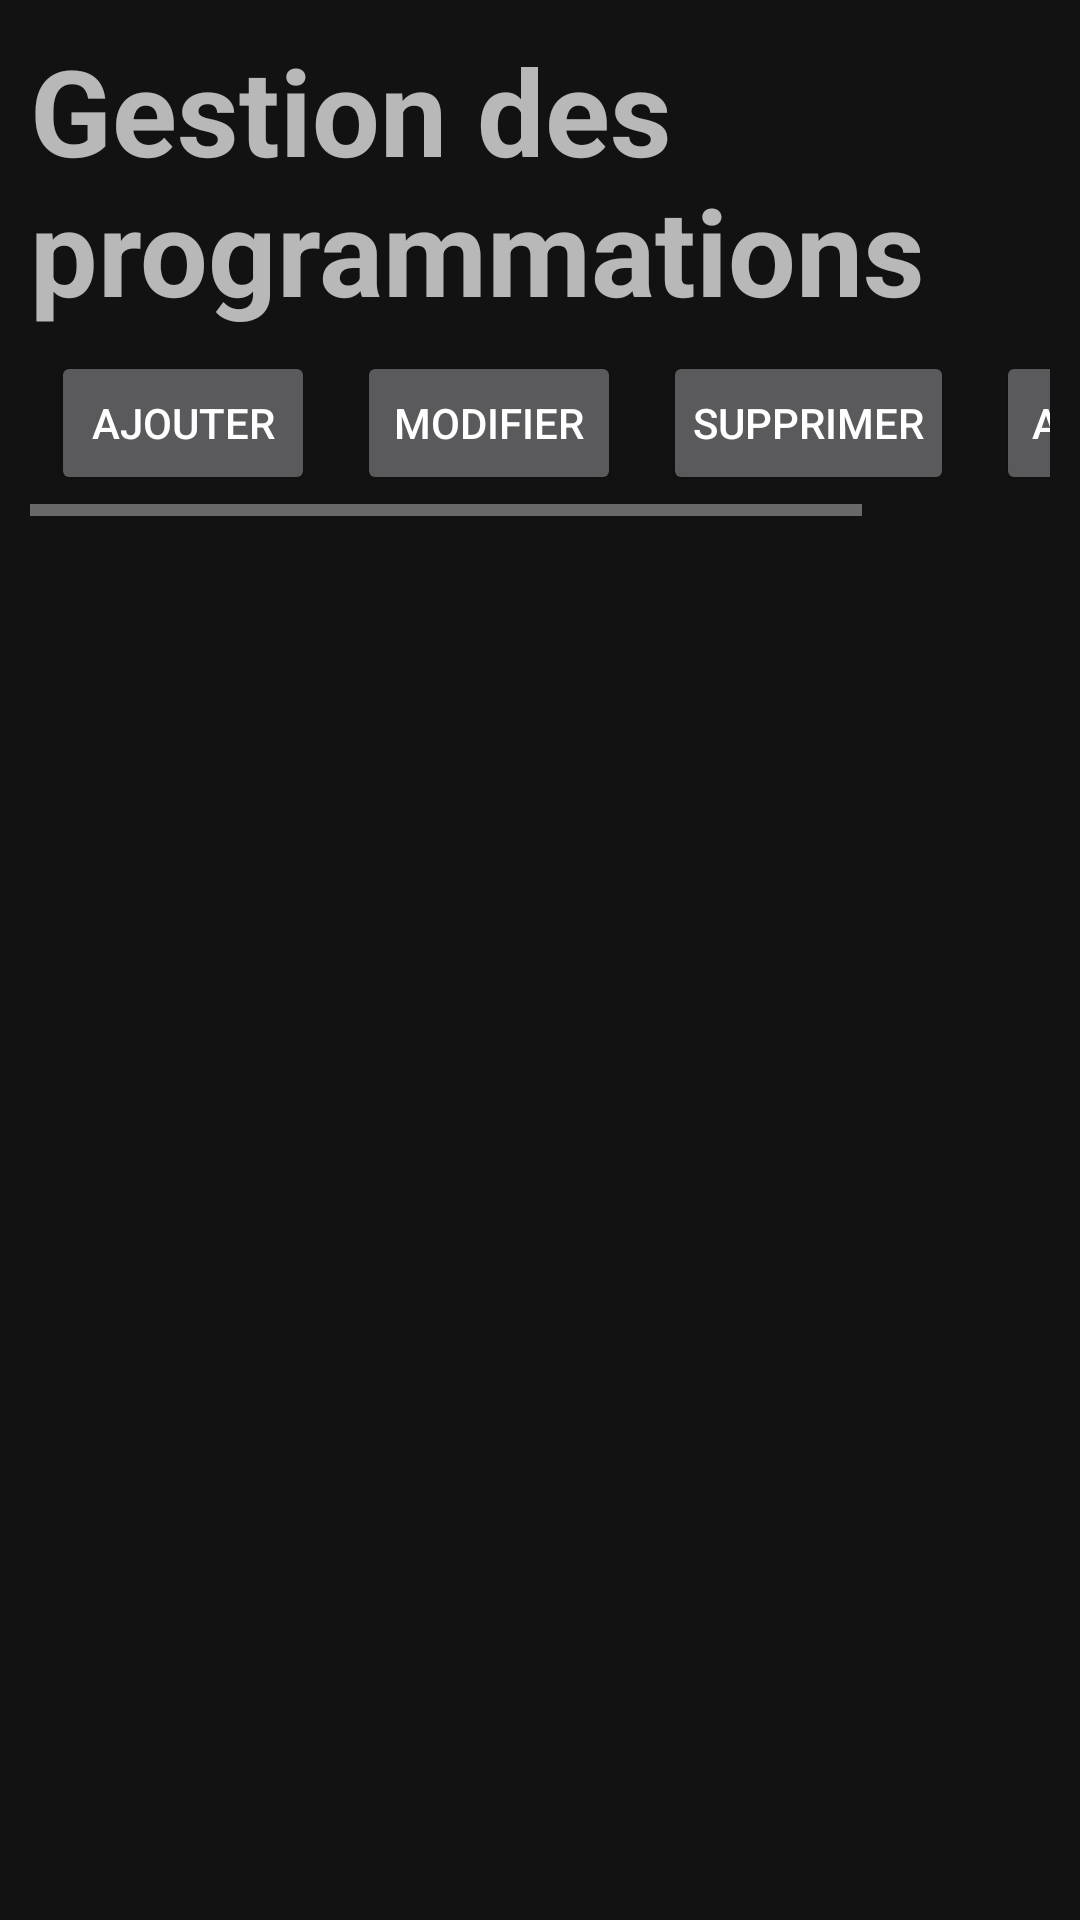

This screen was rendered from an Android layout file. Write that file and the resources it references.
<!-- AndroidManifest.xml: application theme Theme.ProjetComposantWeb -->
<!-- res/layout/activity_main.xml -->
<?xml version="1.0" encoding="utf-8"?>
<LinearLayout
    xmlns:android="http://schemas.android.com/apk/res/android"
    xmlns:app="http://schemas.android.com/apk/res-auto"
    xmlns:tools="http://schemas.android.com/tools"
    android:layout_width="match_parent"
    android:layout_height="match_parent"
    android:orientation="vertical"
    tools:context=".MainActivity"
    android:padding="10dp">

    <TextView
        android:layout_width="wrap_content"
        android:layout_height="wrap_content"
        android:text="Gestion des programmations"
        android:textSize="40dp"
        android:textStyle="bold"/>
    <HorizontalScrollView
        android:layout_width="match_parent"
        android:layout_height="wrap_content">
        <LinearLayout
            android:layout_width="match_parent"
            android:layout_height="match_parent"
            android:orientation="horizontal">

            <Button
                android:id="@+id/ajouter_btn"
                android:layout_width="wrap_content"
                android:layout_height="wrap_content"
                android:text="AJOUTER"
                android:padding="10dp"
                android:layout_margin="7dp"/>
            <Button
                android:id="@+id/modifier_btn"
                android:layout_width="wrap_content"
                android:layout_height="wrap_content"
                android:text="MODIFIER"
                android:padding="10dp"
                android:layout_margin="7dp"/>
            <Button
                android:id="@+id/supprimer_btn"
                android:layout_width="wrap_content"
                android:layout_height="wrap_content"
                android:text="SUPPRIMER"
                android:padding="10dp"
                android:layout_margin="7dp"/>
            <Button
                android:id="@+id/afficher_btn"
                android:layout_width="wrap_content"
                android:layout_height="wrap_content"
                android:text="AFFICHER"
                android:padding="10dp"
                android:layout_margin="7dp"/>



        </LinearLayout>




    </HorizontalScrollView>

</LinearLayout>
<!-- resources referenced by this layout -->
<resources>
  <style name="Theme.ProjetComposantWeb" parent="Theme.MaterialComponents.NoActionBar">
          
          <item name="colorPrimary">@color/purple_500</item>
          <item name="colorPrimaryVariant">@color/purple_700</item>
          <item name="colorOnPrimary">@color/white</item>
          
          <item name="colorSecondary">@color/teal_200</item>
          <item name="colorSecondaryVariant">@color/teal_700</item>
          <item name="colorOnSecondary">@color/black</item>
          
          <item name="android:statusBarColor" tools:targetApi="l">?attr/colorPrimaryVariant</item>
          
      </style>
  <!-- not gathered from this repository: default colours our renderer supplied (Android Studio template values) -->
  <color name="purple_500">#FF6200EE</color>
  <color name="purple_700">#FF3700B3</color>
  <color name="teal_200">#FF03DAC5</color>
  <color name="teal_700">#FF018786</color>
  <color name="black">#FF000000</color>
  <color name="white">#FFFFFFFF</color>
</resources>
